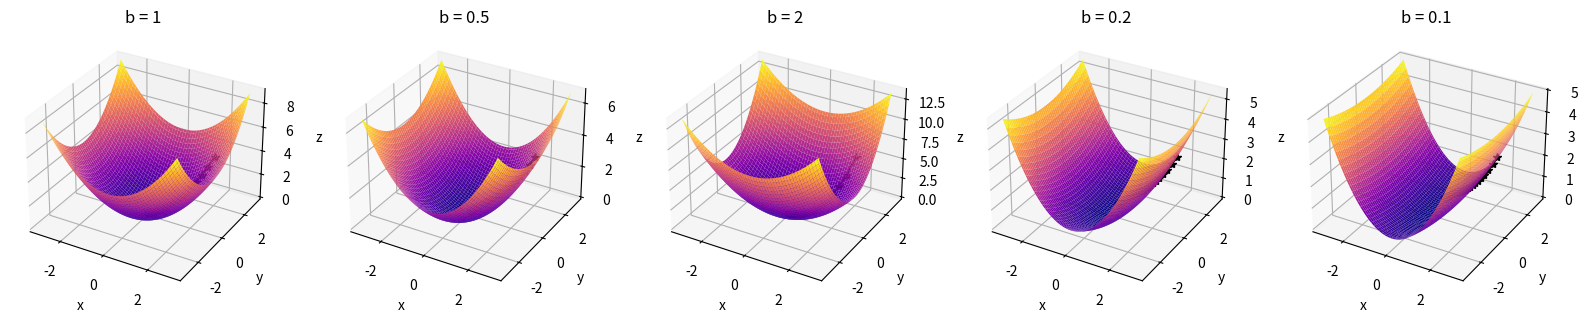

Reproduce this figure in Python.
import numpy as np
import matplotlib.pyplot as plt


def quadratic_function(x, y, b):
    return 0.5 * (x ** 2 + b * y ** 2)


def gradient(x, y, b):
    df_dx = x
    df_dy = b * y
    return np.array([df_dx, df_dy])


def gradient_descent(b, learning_rate=0.1, num_iterations=50):
    x, y = 2.0, 2.0

    x_values, y_values = [x], [y]

    for _ in range(num_iterations):
        grad = gradient(x, y, b)
        x -= learning_rate * grad[0]
        y -= learning_rate * grad[1]
        x_values.append(x)
        y_values.append(y)

    return x_values, y_values


b_values = [1, 0.5, 2, 0.2, 0.1]

fig = plt.figure(figsize=(20, 10))

for i, b in enumerate(b_values):
    ax = fig.add_subplot(1, len(b_values), i + 1, projection='3d')

    X, Y = np.meshgrid(np.linspace(-3, 3, 100), np.linspace(-3, 3, 100))
    Z = quadratic_function(X, Y, b)

    ax.plot_surface(X, Y, Z, cmap='plasma', alpha=1)

    x_values, y_values = gradient_descent(b)

    ax.plot(x_values, y_values, quadratic_function(np.array(x_values), np.array(y_values), b), marker='*', linestyle='-', color='black')

    ax.set_title(f'b = {b}')
    ax.set_xlabel('x')
    ax.set_ylabel('y')
    ax.set_zlabel('z')

plt.show()